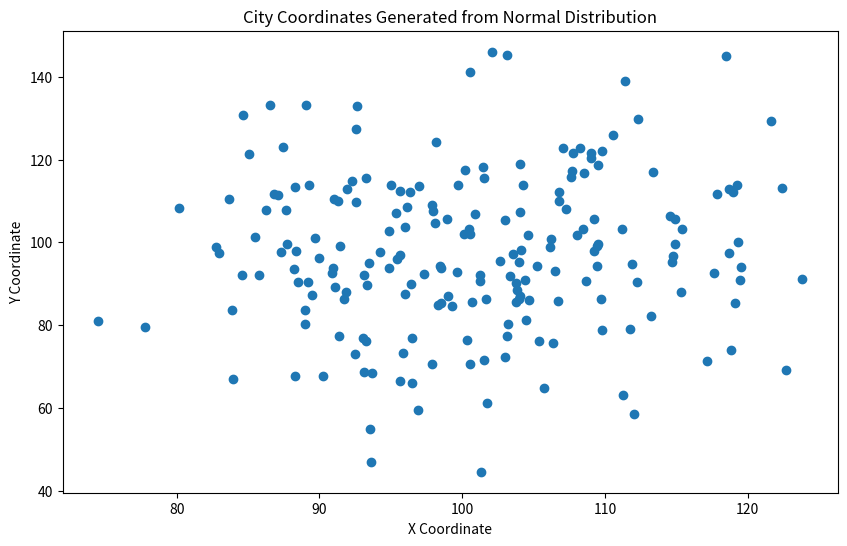

Recreate this plot in Python.
import numpy as np
import matplotlib.pyplot as plt

# 设置随机种子以确保结果可重复
np.random.seed(0)

# 生成符合正态分布的城市坐标
center_x, center_y = 100, 100  # 中心点
std_dev_x, std_dev_y = 10, 20  # 标准差

# 生成1000个城市坐标
num_points = 200
x_coords = np.random.normal(center_x, std_dev_x, num_points)
y_coords = np.random.normal(center_y, std_dev_y, num_points)

# 绘制城市坐标
plt.figure(figsize=(10, 6))
plt.scatter(x_coords, y_coords)
plt.title('City Coordinates Generated from Normal Distribution')
plt.xlabel('X Coordinate')
plt.ylabel('Y Coordinate')
#plt.grid(True)
plt.show()
